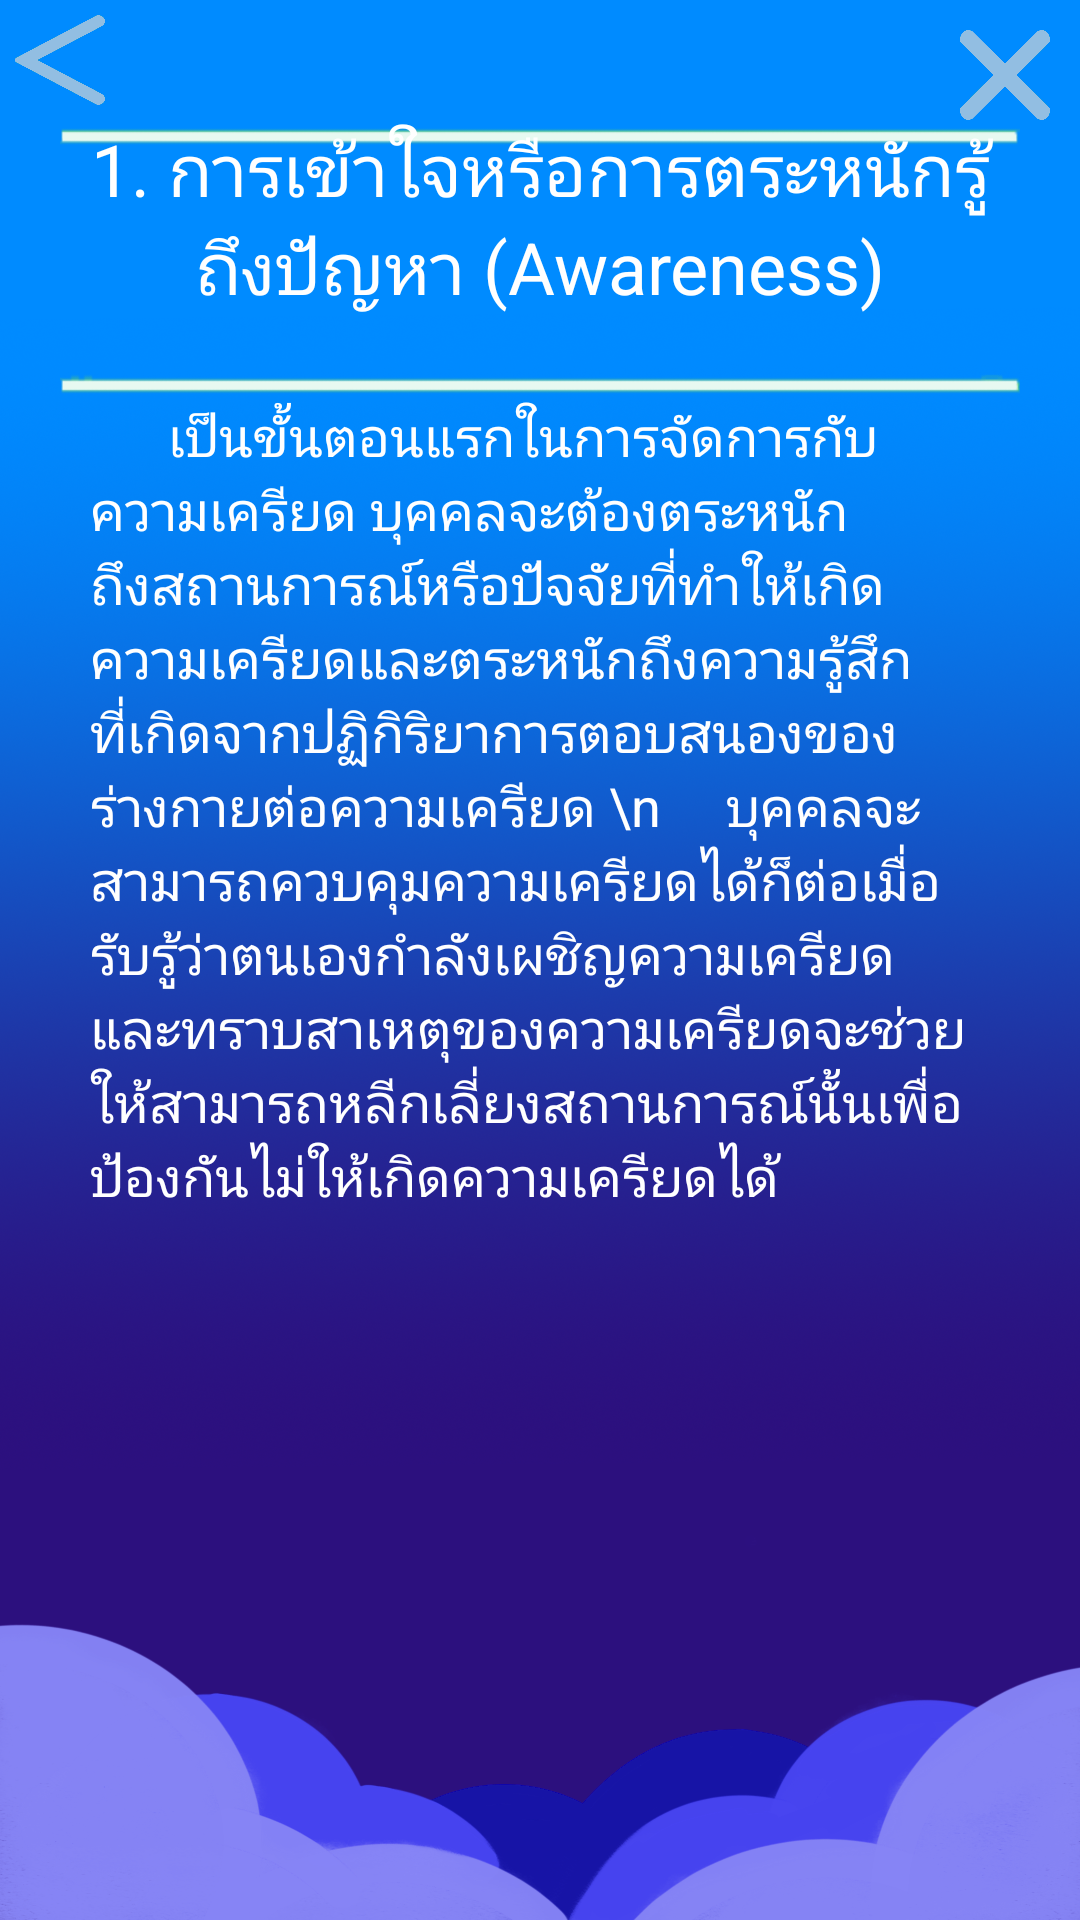

Reconstruct the res/layout file that produces this screen, plus the resources it refers to.
<!-- AndroidManifest.xml: application theme AppTheme -->
<!-- res/layout/awareness.xml -->
<?xml version="1.0" encoding="utf-8"?>
<RelativeLayout xmlns:android="http://schemas.android.com/apk/res/android"
    android:layout_width="match_parent"
    android:layout_height="wrap_content"
    android:orientation="vertical"
    android:fillViewport="true"
    android:scaleType="fitXY"
    android:background="@drawable/bgn">

    <Button
        android:id="@+id/backToCoping"
        android:layout_width="30dp"
        android:layout_height="30dp"
        android:layout_gravity="left"
        android:layout_margin="5dp"
        android:adjustViewBounds="true"
        android:background="@drawable/backbut"
        android:scaleType="fitXY" />

    <Button
        android:id="@+id/exit"
        android:layout_width="30dp"
        android:layout_height="30dp"
        android:layout_alignParentRight="true"
        android:layout_margin="10dp"
        android:adjustViewBounds="true"
        android:background="@drawable/exit"
        android:scaleType="fitXY" />

    <ScrollView
        android:id="@+id/scrollView1"
        android:layout_width="wrap_content"
        android:layout_height="wrap_content"
        android:layout_below="@id/scrollView1"
        android:scrollbars="none">

        <LinearLayout
            android:layout_width="match_parent"
            android:layout_height="match_parent"
            android:gravity="center"
            android:orientation="vertical">

            <TextView
                android:layout_width="wrap_content"
                android:layout_height="wrap_content"
                android:layout_gravity="center"
                android:layout_marginTop="40dp"
                android:layout_marginHorizontal="20dp"
                android:background="@drawable/topic"
                android:text="1. การเข้าใจหรือการตระหนักรู้ถึงปัญหา (Awareness)"
                android:textAlignment="center"
                android:textColor="#ffff"
                android:textSize="24dp"></TextView>

            <TextView
                android:layout_width="match_parent"
                android:layout_height="match_parent"
                android:textColor="#ffff"
                android:textSize="18dp"
                android:layout_marginHorizontal="30dp"
                android:layout_marginBottom="20dp"
                android:text="      เป็นขั้นตอนแรกในการจัดการกับความเครียด บุคคลจะต้องตระหนักถึงสถานการณ์หรือปัจจัยที่ทำให้เกิดความเครียดและตระหนักถึงความรู้สึกที่เกิดจากปฏิกิริยาการตอบสนองของร่างกายต่อความเครียด \n     บุคคลจะสามารถควบคุมความเครียดได้ก็ต่อเมื่อรับรู้ว่าตนเองกำลังเผชิญความเครียดและทราบสาเหตุของความเครียดจะช่วยให้สามารถหลีกเลี่ยงสถานการณ์นั้นเพื่อป้องกันไม่ให้เกิดความเครียดได้"
                ></TextView>

        </LinearLayout>
    </ScrollView>

</RelativeLayout>
<!-- resources referenced by this layout -->
<resources>
  <!-- drawable backbut: png bitmap (drawable-xhdpi, 45860 bytes) -->
  <!-- drawable bgn: png bitmap (drawable-xhdpi, 695356 bytes) -->
  <!-- drawable exit: png bitmap (drawable-xhdpi, 46702 bytes) -->
  <!-- drawable topic: png bitmap (drawable-xhdpi, 2932 bytes) -->
  <style name="AppTheme" parent="Theme.AppCompat.Light.NoActionBar">
          
          <item name="colorPrimary">@color/colorPrimary</item>
          <item name="colorPrimaryDark">@color/colorPrimaryDark</item>
          <item name="colorAccent">@color/colorAccent</item>
      </style>
  <!-- not gathered from this repository: default colours our renderer supplied (Android Studio template values) -->
  <color name="colorPrimary">#FF6200EE</color>
  <color name="colorPrimaryDark">#FF3700B3</color>
  <color name="colorAccent">#FF03DAC5</color>
</resources>
